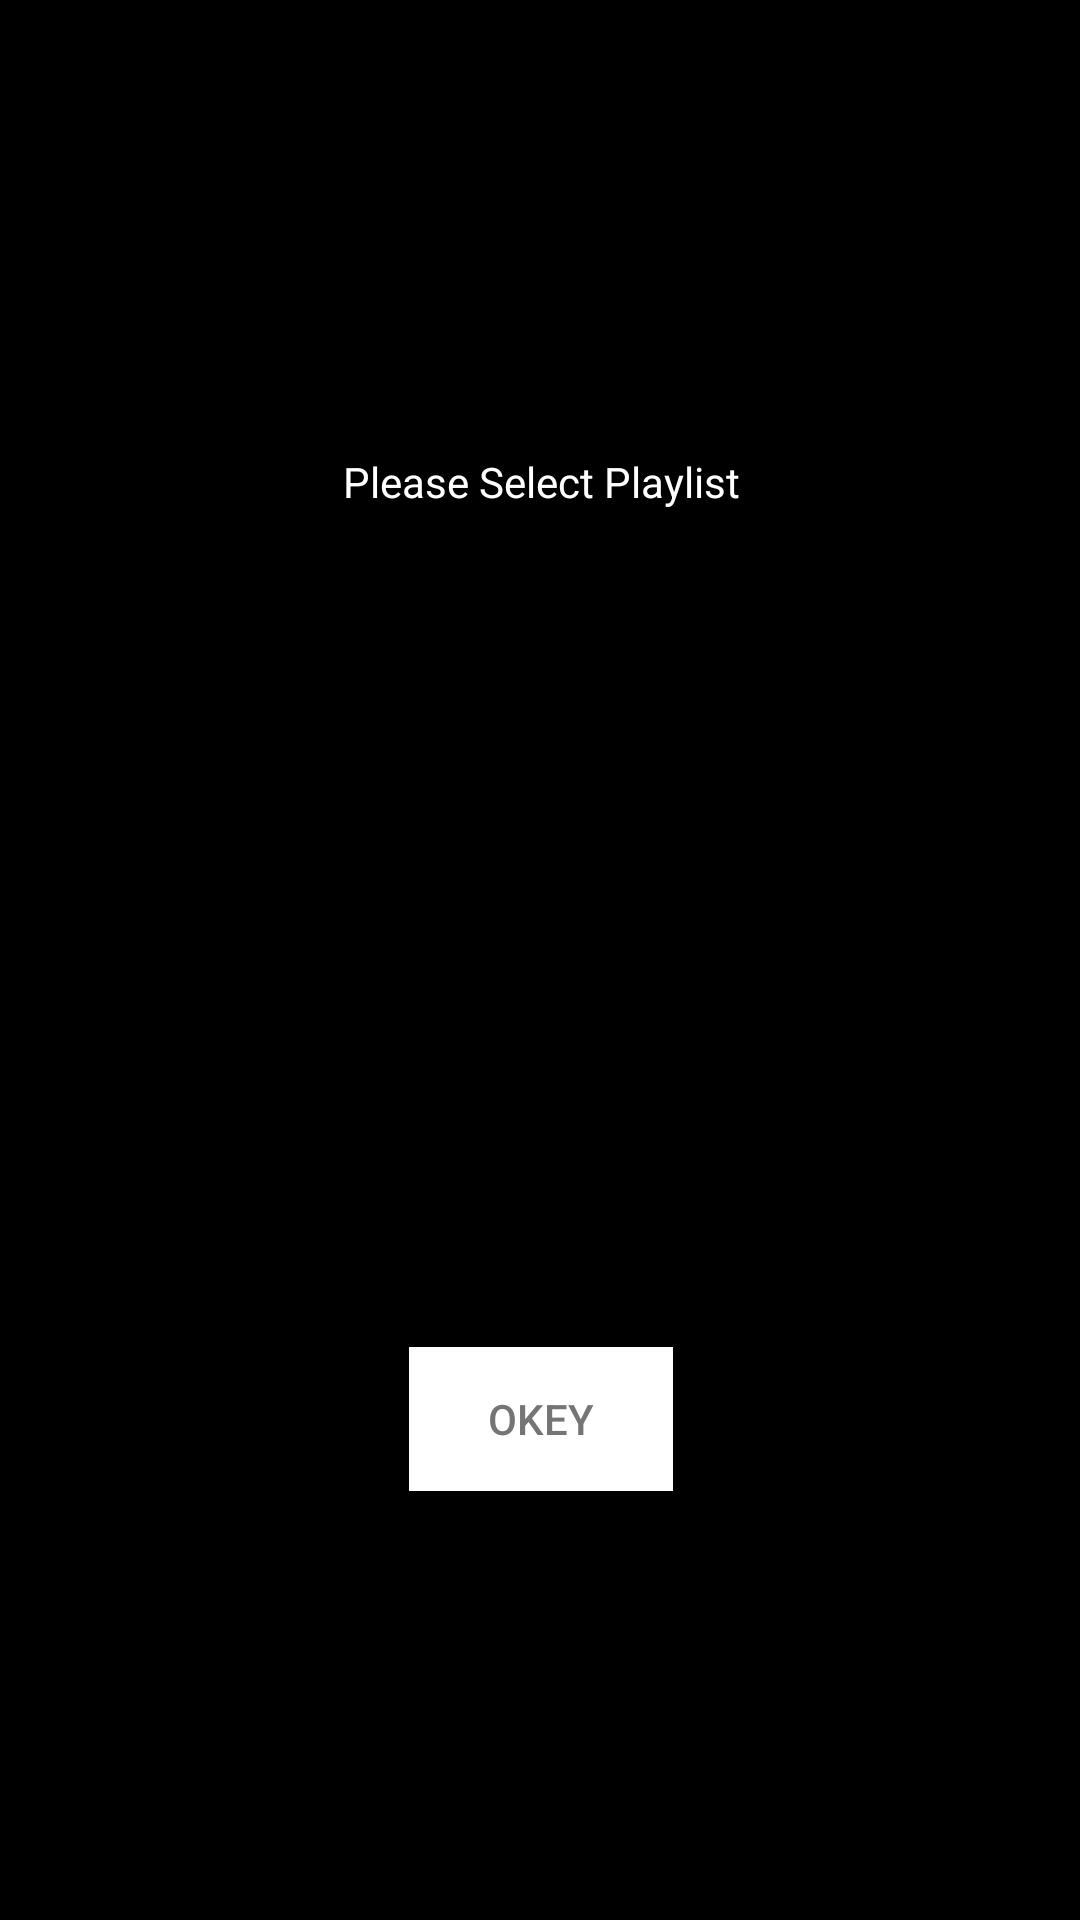

The Android layout XML behind this screen, and the referenced resources:
<!-- AndroidManifest.xml: application theme Theme.Stmusic -->
<!-- res/layout/alert_add_song_playlist.xml -->
<?xml version="1.0" encoding="utf-8"?>
<androidx.constraintlayout.widget.ConstraintLayout xmlns:android="http://schemas.android.com/apk/res/android"
    xmlns:app="http://schemas.android.com/apk/res-auto"
    xmlns:tools="http://schemas.android.com/tools"
    android:layout_width="wrap_content"
    android:layout_height="wrap_content"
    android:background="@color/black">

    <androidx.constraintlayout.widget.ConstraintLayout
        android:layout_width="370dp"
        android:layout_height="370dp"
        android:layout_marginStart="16dp"
        android:layout_marginTop="16dp"
        android:layout_marginEnd="16dp"
        android:background="@drawable/ic_createplaylistalertbackround"
        app:layout_constraintBottom_toBottomOf="parent"
        app:layout_constraintEnd_toEndOf="parent"
        app:layout_constraintStart_toStartOf="parent"
        app:layout_constraintTop_toTopOf="parent">

        <TextView
            android:id="@+id/textView2"
            android:layout_width="wrap_content"
            android:layout_height="wrap_content"
            android:layout_marginTop="8dp"
            android:text="@string/please_select_playlist"
            android:textColor="@color/white"
            app:layout_constraintEnd_toEndOf="parent"
            app:layout_constraintStart_toStartOf="parent"
            app:layout_constraintTop_toTopOf="parent" />

        <androidx.recyclerview.widget.RecyclerView
            android:id="@+id/recyclerViewSpecific"
            android:layout_width="0dp"
            android:layout_height="0dp"
            android:layout_marginStart="16dp"
            android:layout_marginEnd="16dp"
            android:layout_marginBottom="8dp"
            app:layout_constraintBottom_toTopOf="@+id/btnDismiss"
            app:layout_constraintEnd_toEndOf="parent"
            app:layout_constraintStart_toStartOf="parent"
            app:layout_constraintTop_toBottomOf="@+id/textView2" />

        <Button
            android:id="@+id/btnDismiss"
            android:layout_width="wrap_content"
            android:layout_height="wrap_content"
            android:layout_marginBottom="16dp"
            android:background="@color/black"
            android:backgroundTint="@color/white"
            android:text="@string/ok"
            android:textColor="#757575"
            app:layout_constraintBottom_toBottomOf="parent"
            app:layout_constraintEnd_toEndOf="parent"
            app:layout_constraintStart_toStartOf="parent" />
    </androidx.constraintlayout.widget.ConstraintLayout>
</androidx.constraintlayout.widget.ConstraintLayout>
<!-- resources referenced by this layout -->
<resources>
  <color name="black">#FF000000</color>
  <color name="white">#FFFFFFFF</color>
  <string name="ok">Okey</string>
  <string name="please_select_playlist">Please Select Playlist</string>
  <style name="Theme.Stmusic" parent="Theme.MaterialComponents.DayNight.DarkActionBar">
          
          <item name="colorPrimary">@color/black</item>
          <item name="colorPrimaryVariant">@color/purple_700</item>
          <item name="android:textColorPrimary">@color/black</item>
          <item name="colorOnPrimary">@color/black</item>
  
  
          
          <item name="colorSecondary">@color/teal_200</item>
          <item name="colorSecondaryVariant">@color/teal_700</item>
  
  
          <item name="colorOnSecondary">@color/black</item>
          <item name="windowNoTitle">true</item>
  
          <item name="windowActionBar">false</item>
          
          <item name="endIconDrawable">@color/black</item>
  
          
          <item name="android:statusBarColor" tools:targetApi="l">@color/black</item>
          
      </style>
  <color name="purple_700">#FF3700B3</color>
  <color name="teal_200">#FF03DAC5</color>
  <color name="teal_700">#FF018786</color>
</resources>
